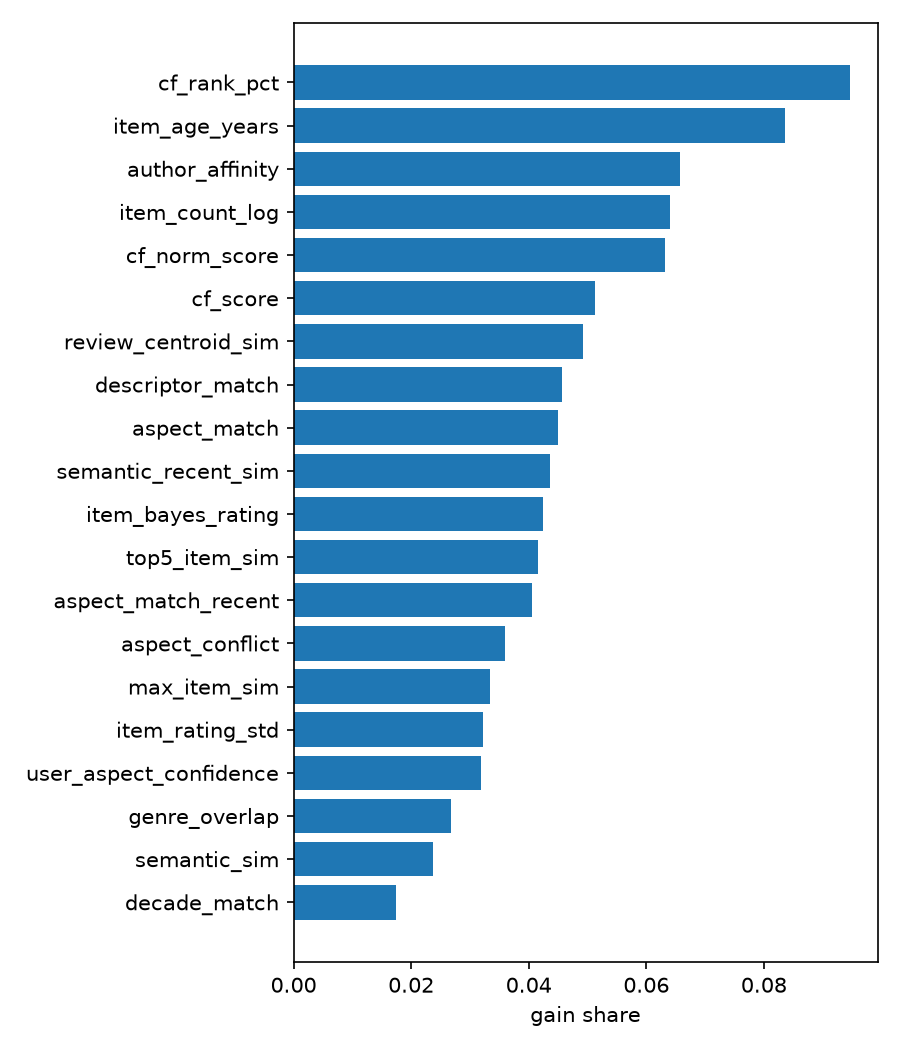

The file beside this chart, header and first rows:
feature, group, gain, split, gain_share
cf_rank_pct, CF, 2395, 97, 0.09459
item_age_years, META, 2118, 70, 0.08364
author_affinity, AUTHOR, 1666, 61, 0.06579
item_count_log, META, 1620, 80, 0.06398
cf_norm_score, CF, 1598, 84, 0.06313
cf_score, CF, 1299, 72, 0.05131
review_centroid_sim, REVIEW_EMB, 1247, 83, 0.04926
descriptor_match, ASPECT, 1154, 79, 0.04559
aspect_match, ASPECT, 1140, 80, 0.04502
semantic_recent_sim, CONTENT, 1106, 84, 0.0437
item_bayes_rating, META, 1073, 70, 0.04237
top5_item_sim, CONTENT, 1055, 74, 0.04165
aspect_match_recent, ASPECT, 1028, 73, 0.0406
aspect_conflict, ASPECT, 911.9, 63, 0.03602
max_item_sim, CONTENT, 847.9, 57, 0.03349
item_rating_std, META, 815.1, 54, 0.03219
user_aspect_confidence, ASPECT, 806.5, 59, 0.03185
genre_overlap, META, 676.6, 46, 0.02672
semantic_sim, CONTENT, 599.2, 43, 0.02366
decade_match, META, 440.5, 29, 0.0174
user_activity_log, USER, 384, 30, 0.01517
user_mean_rating, USER, 382.8, 29, 0.01512
src_popularity, SOURCE, 358.3, 17, 0.01415
src_author, SOURCE, 201.1, 8, 0.007943
n_sources, SOURCE, 145.1, 10, 0.005732
src_semantic, SOURCE, 67.59, 4, 0.002669
src_item_item, SOURCE, 55.48, 3, 0.002191
cf_available, CF, 38.6, 4, 0.001525
disliked_genre_hit, META, 32.97, 2, 0.001302
src_longtail, SOURCE, 23.97, 2, 0.0009467
src_aspect, SOURCE, 23.08, 2, 0.0009114
src_cf, SOURCE, 9.527, 1, 0.0003763
proj_hybrid_score, PROJ, 0.0, 0, 0.0
onboarding_sim, CONTENT, 0.0, 0, 0.0
